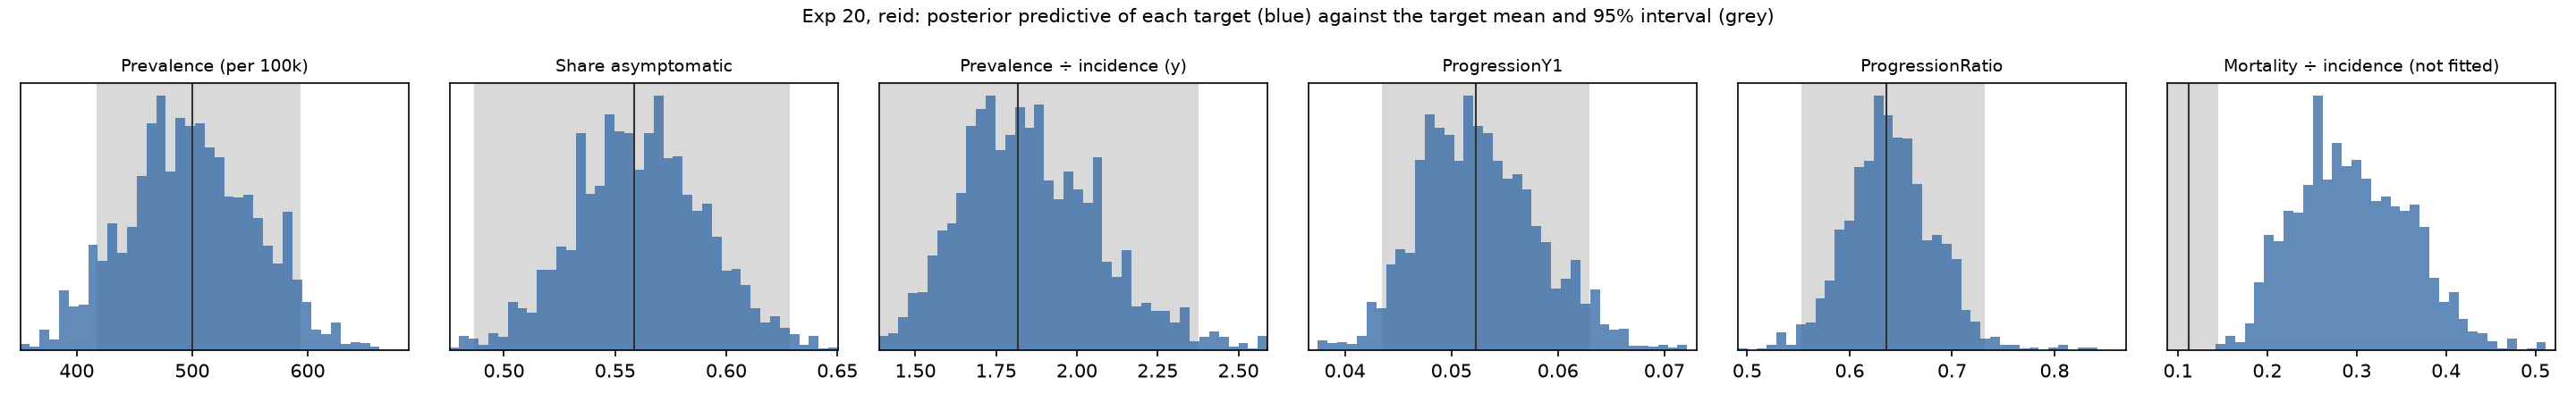

The data file committed next to this chart (first rows):
target, in_likelihood, target_mean, target_lo, target_hi, post_q025, post_q50, post_q975
prevalence, True, 0.004997, 0.004176, 0.005933, 0.003912, 0.004973, 0.006037
prop_asymptomatic, True, 0.5585, 0.4871, 0.6281, 0.5042, 0.5616, 0.6211
prev_to_inc, True, 1.818, 1.392, 2.373, 1.491, 1.837, 2.333
ProgressionY1, True, 0.05233, 0.04352, 0.06291, 0.04268, 0.05222, 0.06427
ProgressionRatio, True, 0.6362, 0.5536, 0.7312, 0.5577, 0.6379, 0.7275
mort_to_inc, False, 0.1125, 0.08771, 0.1443, 0.1882, 0.2918, 0.4238
